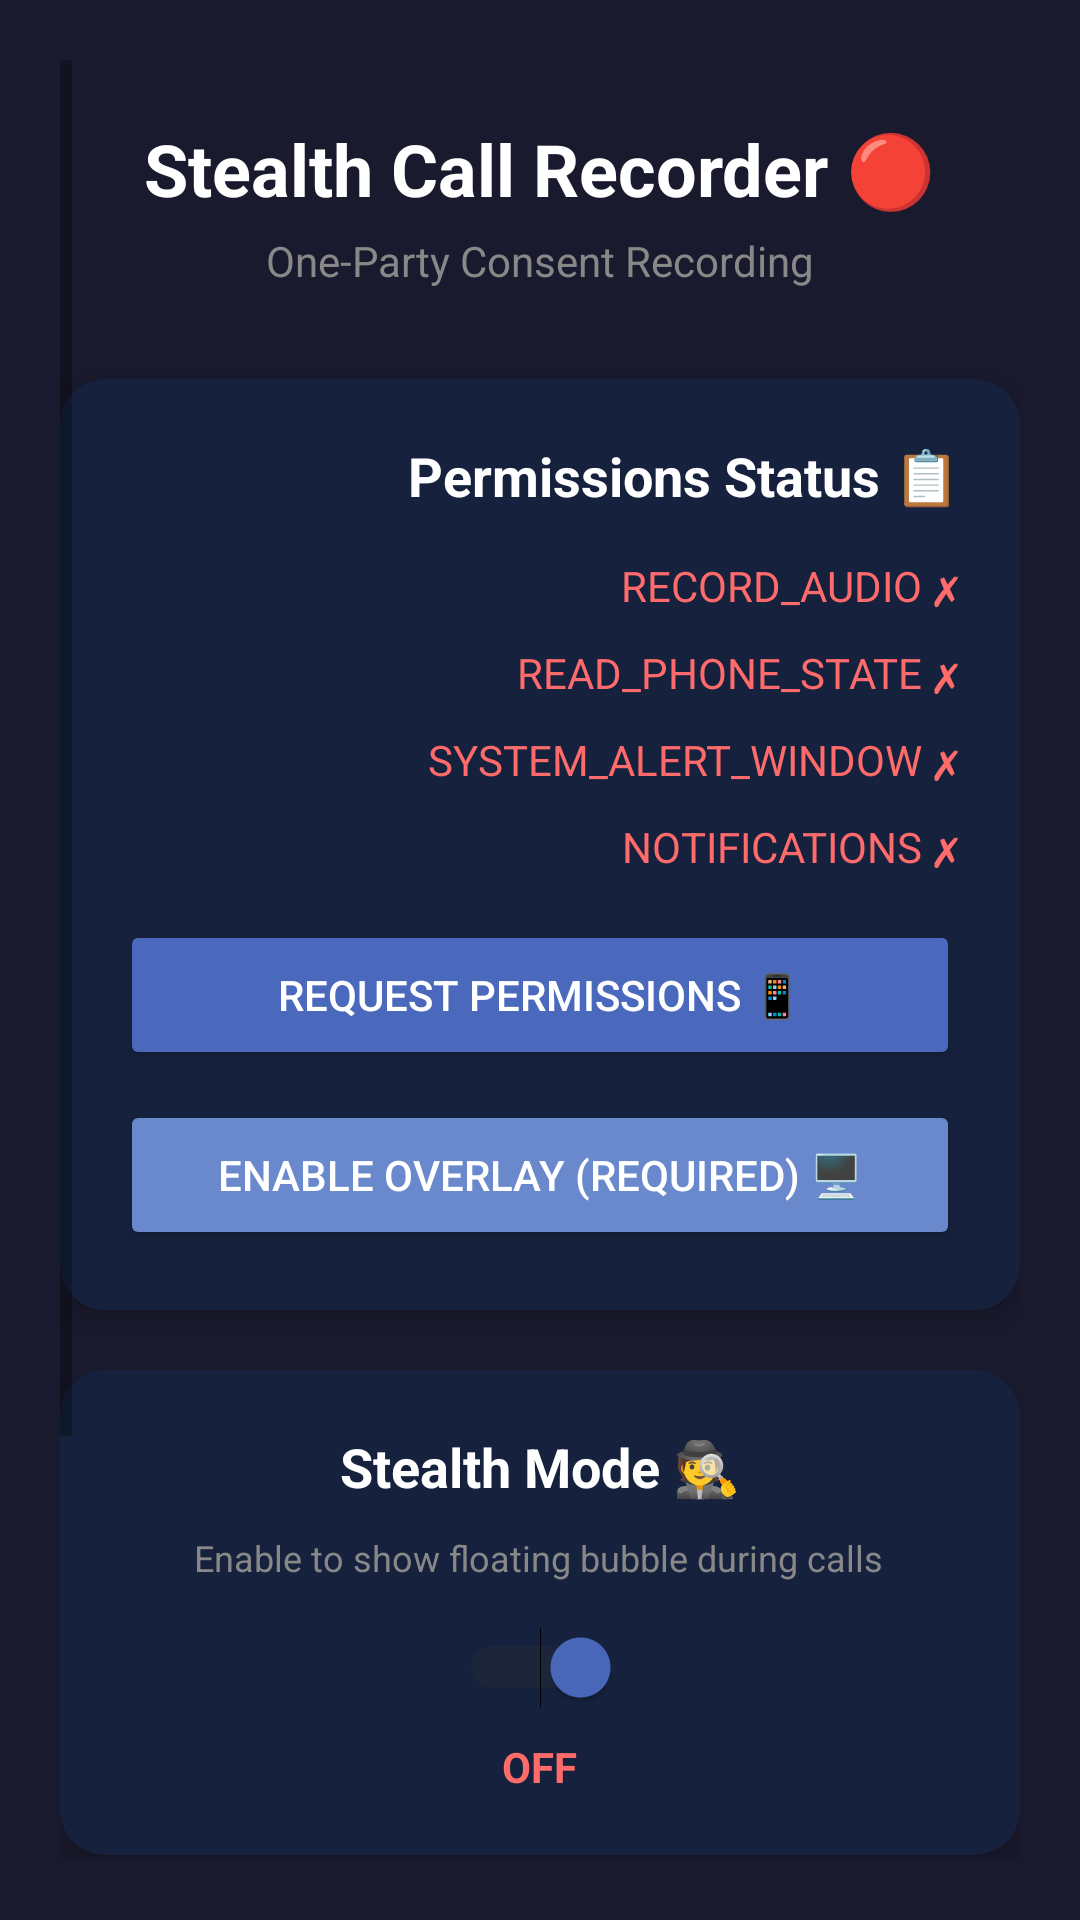

The Android layout XML behind this screen, and the referenced resources:
<!-- AndroidManifest.xml: application theme Theme.QuizMed -->
<!-- res/layout/activity_main.xml -->
<?xml version="1.0" encoding="utf-8"?>
<ScrollView xmlns:android="http://schemas.android.com/apk/res/android"
    xmlns:app="http://schemas.android.com/apk/res-auto"
    android:layout_width="match_parent"
    android:layout_height="match_parent"
    android:background="#1a1a2e"
    android:padding="20dp">

    <LinearLayout
        android:layout_width="match_parent"
        android:layout_height="wrap_content"
        android:orientation="vertical"
        android:gravity="center_horizontal">

        
        <TextView
            android:layout_width="wrap_content"
            android:layout_height="wrap_content"
            android:text="🔴 Stealth Call Recorder"
            android:textColor="#ffffff"
            android:textSize="24sp"
            android:textStyle="bold"
            android:layout_marginTop="20dp"
            android:layout_marginBottom="5dp"/>

        <TextView
            android:layout_width="wrap_content"
            android:layout_height="wrap_content"
            android:text="One-Party Consent Recording"
            android:textColor="#888888"
            android:textSize="14sp"
            android:layout_marginBottom="30dp"/>

        
        <androidx.cardview.widget.CardView
            android:layout_width="match_parent"
            android:layout_height="wrap_content"
            app:cardBackgroundColor="#16213e"
            app:cardCornerRadius="15dp"
            app:cardElevation="5dp"
            android:layout_marginBottom="20dp">

            <LinearLayout
                android:layout_width="match_parent"
                android:layout_height="wrap_content"
                android:orientation="vertical"
                android:padding="20dp">

                <TextView
                    android:layout_width="wrap_content"
                    android:layout_height="wrap_content"
                    android:text="📋 Permissions Status"
                    android:textColor="#ffffff"
                    android:textSize="18sp"
                    android:textStyle="bold"
                    android:layout_marginBottom="15dp"/>

                
                <LinearLayout
                    android:layout_width="match_parent"
                    android:layout_height="wrap_content"
                    android:orientation="horizontal"
                    android:layout_marginBottom="10dp">

                    <TextView
                        android:id="@+id/tvAudioStatus"
                        android:layout_width="0dp"
                        android:layout_height="wrap_content"
                        android:layout_weight="1"
                        android:text="✗ RECORD_AUDIO"
                        android:textColor="#ff6b6b"
                        android:textSize="14sp"/>
                </LinearLayout>

                <LinearLayout
                    android:layout_width="match_parent"
                    android:layout_height="wrap_content"
                    android:orientation="horizontal"
                    android:layout_marginBottom="10dp">

                    <TextView
                        android:id="@+id/tvPhoneStatus"
                        android:layout_width="0dp"
                        android:layout_height="wrap_content"
                        android:layout_weight="1"
                        android:text="✗ READ_PHONE_STATE"
                        android:textColor="#ff6b6b"
                        android:textSize="14sp"/>
                </LinearLayout>

                <LinearLayout
                    android:layout_width="match_parent"
                    android:layout_height="wrap_content"
                    android:orientation="horizontal"
                    android:layout_marginBottom="10dp">

                    <TextView
                        android:id="@+id/tvOverlayStatus"
                        android:layout_width="0dp"
                        android:layout_height="wrap_content"
                        android:layout_weight="1"
                        android:text="✗ SYSTEM_ALERT_WINDOW"
                        android:textColor="#ff6b6b"
                        android:textSize="14sp"/>
                </LinearLayout>

                <LinearLayout
                    android:layout_width="match_parent"
                    android:layout_height="wrap_content"
                    android:orientation="horizontal"
                    android:layout_marginBottom="15dp">

                    <TextView
                        android:id="@+id/tvNotificationStatus"
                        android:layout_width="0dp"
                        android:layout_height="wrap_content"
                        android:layout_weight="1"
                        android:text="✗ NOTIFICATIONS"
                        android:textColor="#ff6b6b"
                        android:textSize="14sp"/>
                </LinearLayout>

                
                <Button
                    android:id="@+id/btnRequestPermissions"
                    android:layout_width="match_parent"
                    android:layout_height="50dp"
                    android:text="📱 Request Permissions"
                    android:textColor="#ffffff"
                    android:backgroundTint="#4a69bd"
                    app:cornerRadius="10dp"
                    android:layout_marginBottom="10dp"/>

                <Button
                    android:id="@+id/btnOverlayPermission"
                    android:layout_width="match_parent"
                    android:layout_height="50dp"
                    android:text="🖥️ Enable Overlay (Required)"
                    android:textColor="#ffffff"
                    android:backgroundTint="#6a89cc"
                    app:cornerRadius="10dp"/>

            </LinearLayout>
        </androidx.cardview.widget.CardView>

        
        <androidx.cardview.widget.CardView
            android:layout_width="match_parent"
            android:layout_height="wrap_content"
            app:cardBackgroundColor="#16213e"
            app:cardCornerRadius="15dp"
            app:cardElevation="5dp"
            android:layout_marginBottom="20dp">

            <LinearLayout
                android:layout_width="match_parent"
                android:layout_height="wrap_content"
                android:orientation="vertical"
                android:padding="20dp"
                android:gravity="center_horizontal">

                <TextView
                    android:layout_width="wrap_content"
                    android:layout_height="wrap_content"
                    android:text="🕵️ Stealth Mode"
                    android:textColor="#ffffff"
                    android:textSize="18sp"
                    android:textStyle="bold"
                    android:layout_marginBottom="10dp"/>

                <TextView
                    android:layout_width="wrap_content"
                    android:layout_height="wrap_content"
                    android:text="Enable to show floating bubble during calls"
                    android:textColor="#888888"
                    android:textSize="12sp"
                    android:textAlignment="center"
                    android:layout_marginBottom="15dp"/>

                <Switch
                    android:id="@+id/switchStealthMode"
                    android:layout_width="wrap_content"
                    android:layout_height="wrap_content"
                    android:thumbTint="#4a69bd"
                    android:trackTint="#333333"/>

                <TextView
                    android:id="@+id/tvStealthStatus"
                    android:layout_width="wrap_content"
                    android:layout_height="wrap_content"
                    android:text="OFF"
                    android:textColor="#ff6b6b"
                    android:textSize="14sp"
                    android:textStyle="bold"
                    android:layout_marginTop="10dp"/>

            </LinearLayout>
        </androidx.cardview.widget.CardView>

        
        <androidx.cardview.widget.CardView
            android:layout_width="match_parent"
            android:layout_height="wrap_content"
            app:cardBackgroundColor="#16213e"
            app:cardCornerRadius="15dp"
            app:cardElevation="5dp">

            <LinearLayout
                android:layout_width="match_parent"
                android:layout_height="wrap_content"
                android:orientation="vertical"
                android:padding="20dp">

                <TextView
                    android:layout_width="wrap_content"
                    android:layout_height="wrap_content"
                    android:text="📖 How It Works"
                    android:textColor="#ffffff"
                    android:textSize="18sp"
                    android:textStyle="bold"
                    android:layout_marginBottom="15dp"/>

                <TextView
                    android:layout_width="match_parent"
                    android:layout_height="wrap_content"
                    android:text="1. Grant all permissions above\n\n2. Enable Stealth Mode\n\n3. Make/receive a call\n\n4. A floating bubble appears\n\n5. Tap the bubble to START recording\n\n6. Tap again to STOP recording\n\n7. Files saved to:\n   /Android/data/.../StealthRecordings/"
                    android:textColor="#cccccc"
                    android:textSize="13sp"
                    android:lineSpacingExtra="5dp"/>

            </LinearLayout>
        </androidx.cardview.widget.CardView>

    </LinearLayout>
</ScrollView>
<!-- resources referenced by this layout -->
<resources>
  <style name="Theme.QuizMed" parent="android:Theme.Material.Light.NoActionBar">
          <item name="android:statusBarColor">@color/medical_green</item>
          <item name="android:windowBackground">@color/surface</item>
          <item name="android:textDirection">rtl</item>
          <item name="android:layoutDirection">rtl</item>
      </style>
  <color name="medical_green">#0A7E5E</color>
  <color name="surface">#F8F9FA</color>
</resources>
